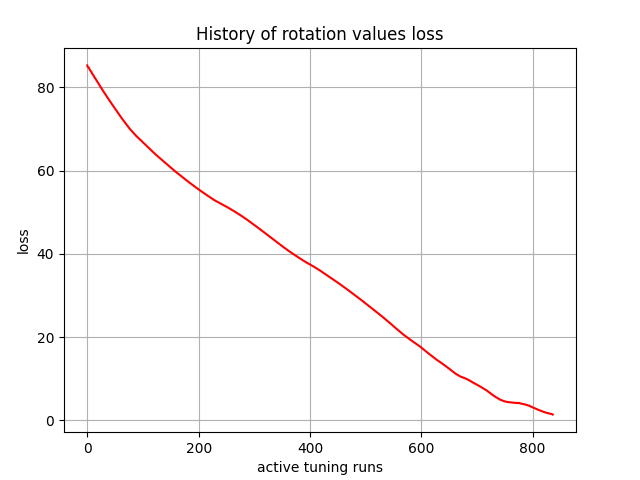

The data file committed next to this chart (first rows):
, 0
0, 85.28
1, 84.89
2, 84.81
3, 84.73
4, 84.41
5, 84.08
6, 83.95
7, 83.82
8, 83.54
9, 83.26
10, 83.09
11, 82.93
12, 82.68
13, 82.42
14, 82.24
15, 82.06
16, 81.82
17, 81.58
18, 81.38
19, 81.19
20, 80.96
21, 80.73
22, 80.53
23, 80.33
24, 80.11
25, 79.88
26, 79.68
27, 79.48
28, 79.26
29, 79.04
30, 78.84
31, 78.63
32, 78.42
33, 78.21
34, 78
35, 77.8
36, 77.61
37, 77.42
38, 77.22
39, 77.02
40, 76.83
41, 76.64
42, 76.45
43, 76.25
44, 76.06
45, 75.86
46, 75.66
47, 75.46
48, 75.27
49, 75.08
50, 74.88
51, 74.68
52, 74.49
53, 74.3
54, 74.1
55, 73.91
56, 73.73
57, 73.54
58, 73.34
59, 73.15
... 777 more rows
